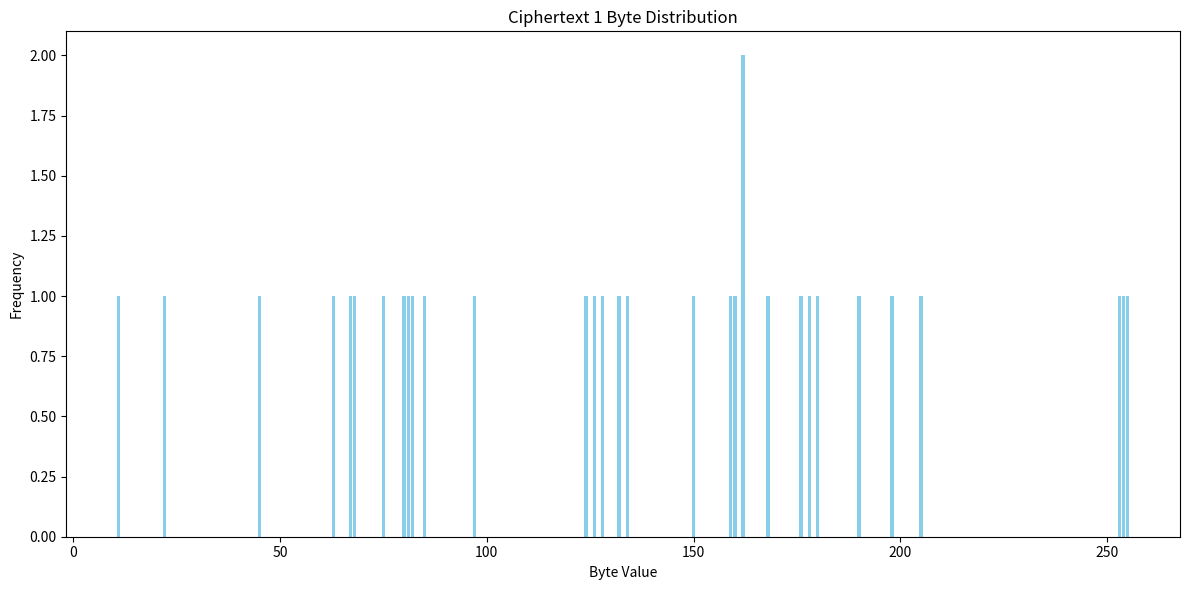
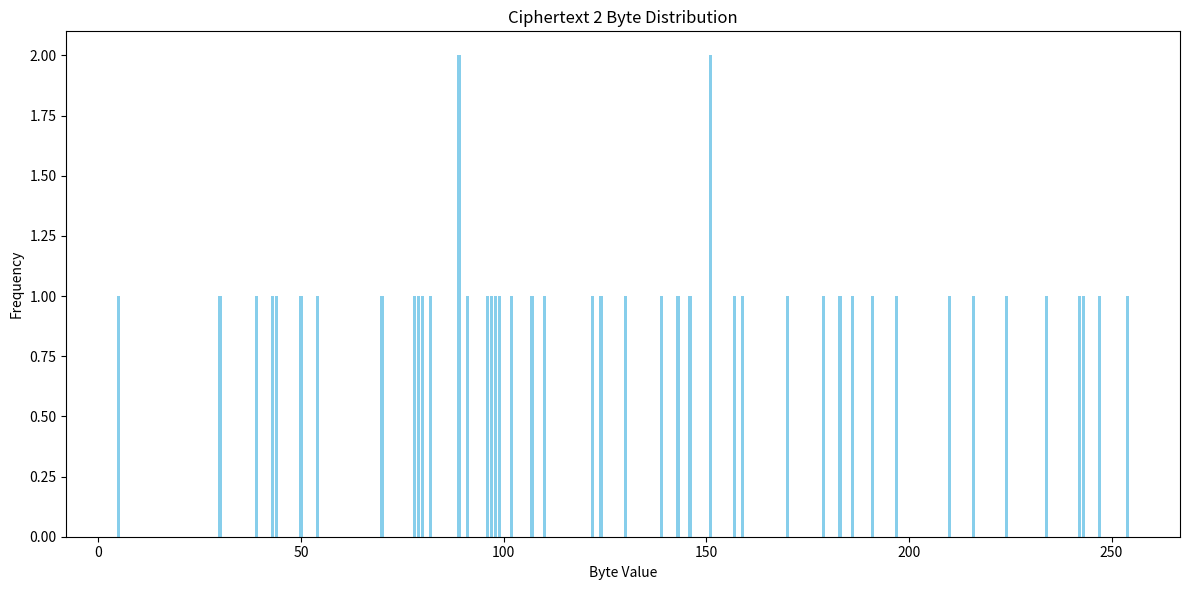
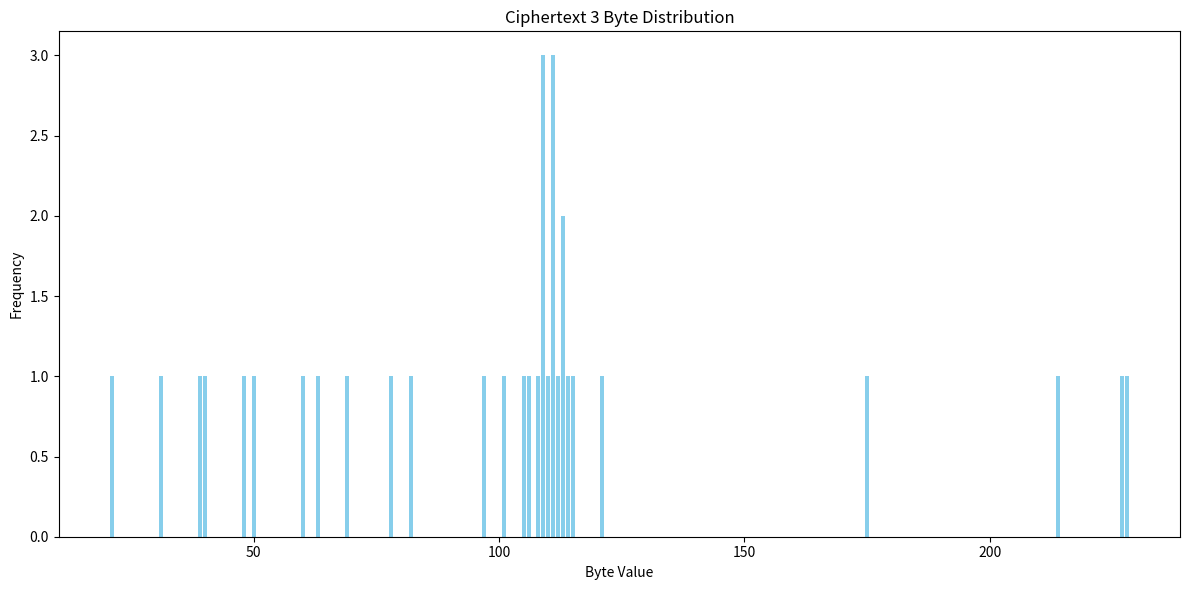
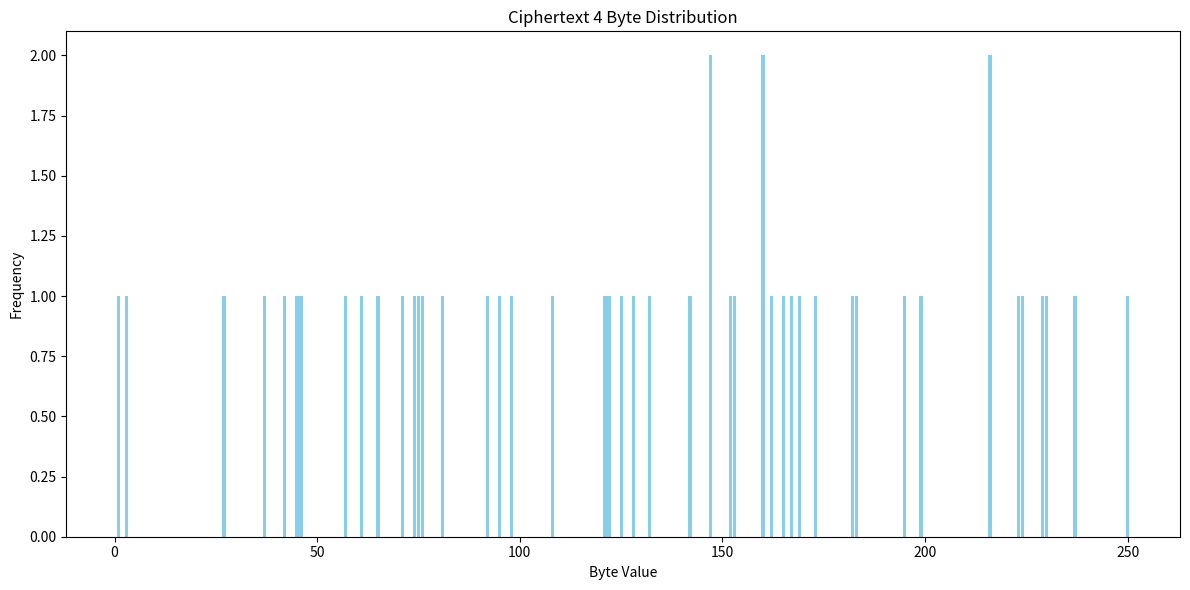

Reproduce these figures in Python, in order.
import math
import numpy as np
from collections import Counter
import scipy.stats as stats
import matplotlib.pyplot as plt
import re

class RandomnessAnalyzer:
    @staticmethod
    def shannon_entropy(data):
        """Calculate Shannon entropy with detailed analysis."""
        if not data:
            return {'entropy': 0, 'max_possible_entropy': 8, 'randomness_percentage': 0}
        
        counter = Counter(data)
        total_count = len(data)
        max_entropy = math.log2(256)
        
        entropy = 0
        for count in counter.values():
            probability = count / total_count
            entropy -= probability * math.log2(probability)
        
        return {
            'entropy': entropy,
            'max_possible_entropy': max_entropy,
            'randomness_percentage': (entropy / max_entropy) * 100
        }

    @staticmethod
    def chi_square_test(data):
        """Perform chi-square test for uniform distribution."""
        counter = Counter(data)
        observed = [counter.get(i, 0) for i in range(256)]
        expected = len(data) / 256
        
        chi2, p_value = stats.chisquare(observed)
        return {
            'chi2_statistic': chi2,
            'p_value': p_value,
            'passes_test': p_value >= 0.05,
            'interpretation': 'Uniform distribution' if p_value >= 0.05 else 'Non-uniform distribution'
        }

    def analyze_randomness(self, data):
        """Comprehensive randomness analysis focusing on Shannon Entropy and Chi-Square test."""
        return {
            'shannon_entropy': self.shannon_entropy(data),
            'chi_square_test': self.chi_square_test(data)
        }

    def plot_byte_distribution(self, data, title='Byte Distribution'):
        """Visualize byte frequency distribution."""
        counter = Counter(data)
        plt.figure(figsize=(12, 6))
        plt.bar(counter.keys(), counter.values(), color='skyblue')
        plt.title(title)
        plt.xlabel('Byte Value')
        plt.ylabel('Frequency')
        plt.tight_layout()
        plt.show()

    @staticmethod
    def clean_hex_string(hex_string):
        """Clean and validate hex string."""
        # Remove any non-hexadecimal characters
        cleaned_hex = re.sub(r'[^0-9A-Fa-f]', '', hex_string)
        
        # Ensure length is even
        if len(cleaned_hex) % 2 != 0:
            cleaned_hex += '0'  # Add a '0' to make it even length
        
        return cleaned_hex

# Your specific data
ciphertext = [
    "559F8496A84B2D7C3F61FD7ECD445180A2B286BE43B416C6A2FEFFB0A0520B5",  # CHACHA20
    "AA5082B7F3D8BA61629F325952BFF7928F4F5B97276BE0C59D7A6ED2051E8B46F22B2C3659EA637C4EB397FE666", # AES
    "456F61717972706F6F6A286D6E6D3215657352D66C6D3F3C4E30E4AF27711F69E3", #Snow-V
    "4C62258E3D4BC7E079B72AAD80DFA0A20393A7FAD8932E7A7D51A5013999E54AA0B6415F6C5C842D98EDD81BE647C3A9" #clefia
]

# Initialize analyzer
analyzer = RandomnessAnalyzer()

# Loop through each ciphertext and analyze
for i, ciphertext_hex in enumerate(ciphertext):
    if ciphertext_hex:  # Only process non-empty strings
        try:
            # Clean and convert ciphertext to bytes
            cleaned_ciphertext = RandomnessAnalyzer.clean_hex_string(ciphertext_hex)
            ciphertext_bytes = bytes.fromhex(cleaned_ciphertext)

            # Analyze ciphertext
            print(f"Ciphertext {i+1} Randomness Analysis:")
            ciphertext_analysis = analyzer.analyze_randomness(ciphertext_bytes)
            for test, results in ciphertext_analysis.items():
                print(f"\n{test.replace('_', ' ').title()}:")
                for key, value in results.items():
                    print(f"  {key}: {value}")

            # Visualize distribution for this ciphertext
            analyzer.plot_byte_distribution(ciphertext_bytes, f"Ciphertext {i+1} Byte Distribution")

        except ValueError as e:
            print(f"Error converting ciphertext {i+1} to bytes: {e}")
    else:
        print(f"Ciphertext {i+1} is empty or invalid.")
